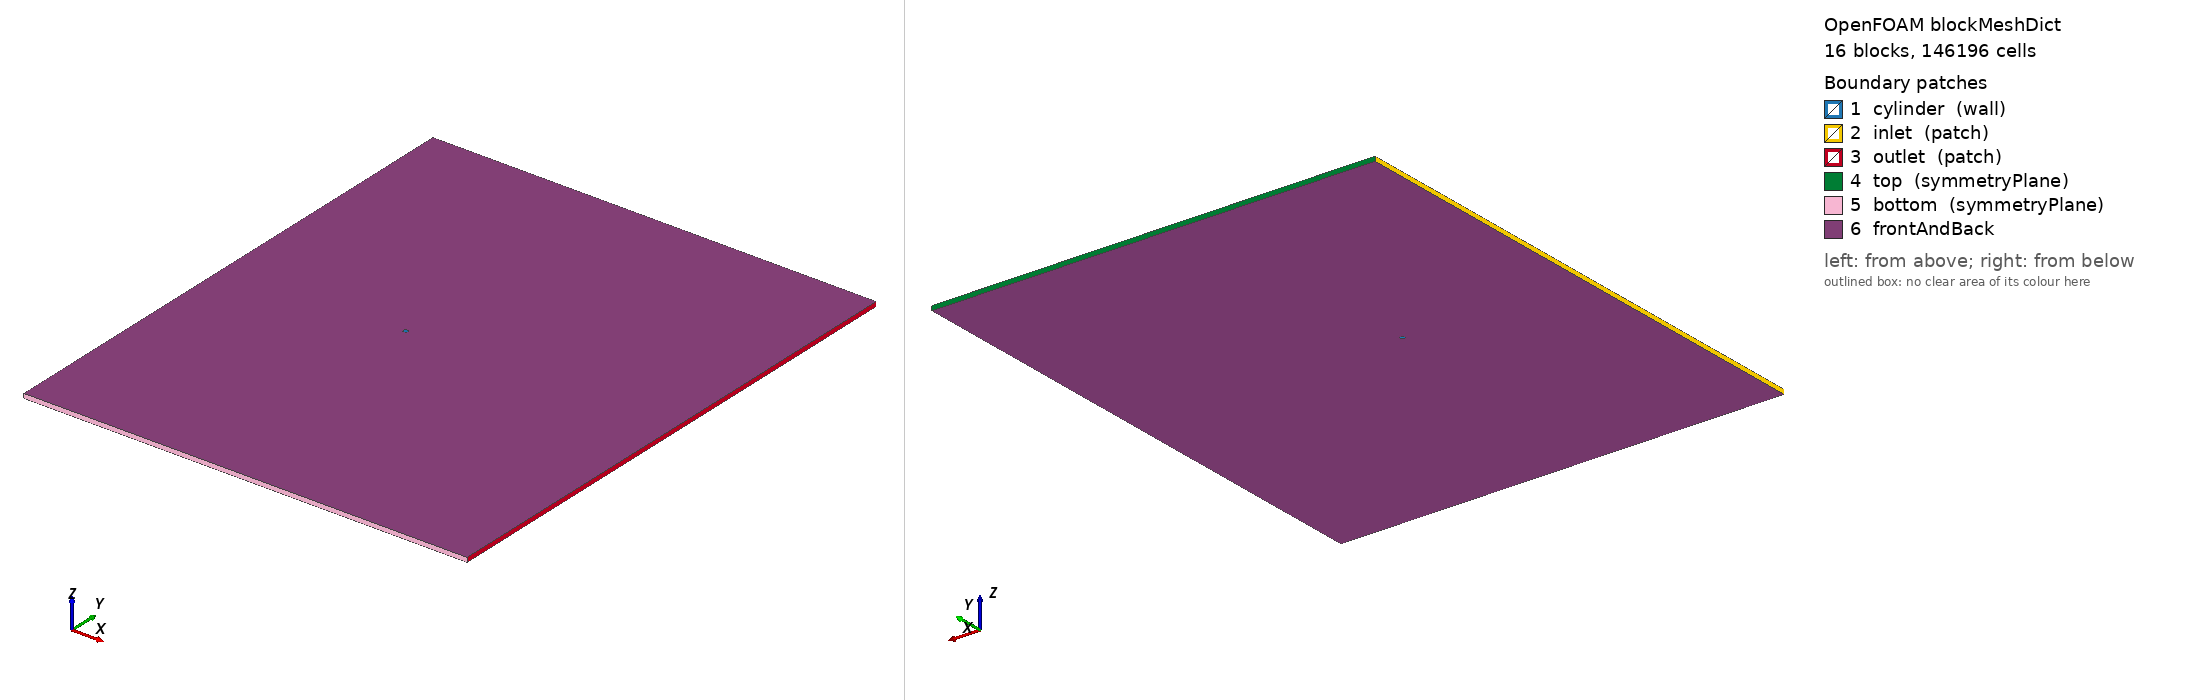

OpenFOAM case: the mesh blockMesh builds from blockMeshDict, 16 block(s), 146196 cells. Boundary patches (legend numbers): 1 cylinder (wall), 2 inlet (patch), 3 outlet (patch), 4 top (symmetryPlane), 5 bottom (symmetryPlane), 6 frontAndBack. Left view from above one corner, right view from below the opposite corner. Boundary conditions: 1 field file(s) under 0/; 0 of 6 drawn patches have an entry in a shipped field file.

=== system/blockMeshDict ===
/*  Generated by socrates.case_generation.blockmesh -- do not edit by hand  */
FoamFile
{
    version     2.0;
    format      ascii;
    class       dictionary;
    object      blockMeshDict;
}

// lengths below are in units of D; scale converts to metres
scale   0.01;

vertices
(
    (0.3535533906 -0.3535533906 0)
    (0.7071067812 -0.7071067812 0)
    (0.3535533906 0.3535533906 0)
    (0.7071067812 0.7071067812 0)
    (-0.3535533906 0.3535533906 0)
    (-0.7071067812 0.7071067812 0)
    (-0.3535533906 -0.3535533906 0)
    (-0.7071067812 -0.7071067812 0)
    (-40 -60 0)
    (-40 -2.5 0)
    (-40 2.5 0)
    (-40 60 0)
    (-2.5 -60 0)
    (-2.5 -2.5 0)
    (-2.5 2.5 0)
    (-2.5 60 0)
    (2.5 -60 0)
    (2.5 -2.5 0)
    (2.5 2.5 0)
    (2.5 60 0)
    (60 -60 0)
    (60 -2.5 0)
    (60 2.5 0)
    (60 60 0)
    (0.3535533906 -0.3535533906 1)
    (0.7071067812 -0.7071067812 1)
    (0.3535533906 0.3535533906 1)
    (0.7071067812 0.7071067812 1)
    (-0.3535533906 0.3535533906 1)
    (-0.7071067812 0.7071067812 1)
    (-0.3535533906 -0.3535533906 1)
    (-0.7071067812 -0.7071067812 1)
    (-40 -60 1)
    (-40 -2.5 1)
    (-40 2.5 1)
    (-40 60 1)
    (-2.5 -60 1)
    (-2.5 -2.5 1)
    (-2.5 2.5 1)
    (-2.5 60 1)
    (2.5 -60 1)
    (2.5 -2.5 1)
    (2.5 2.5 1)
    (2.5 60 1)
    (60 -60 1)
    (60 -2.5 1)
    (60 2.5 1)
    (60 60 1)
);

blocks
(
    hex (0 1 3 2 24 25 27 26) cylRingA (62 82 1) simpleGrading (7.748831174 1 1)
    hex (2 3 5 4 26 27 29 28) cylRingA (62 82 1) simpleGrading (7.748831174 1 1)
    hex (4 5 7 6 28 29 31 30) cylRingA (62 82 1) simpleGrading (7.748831174 1 1)
    hex (6 7 1 0 30 31 25 24) cylRingA (62 82 1) simpleGrading (7.748831174 1 1)
    hex (1 17 18 3 25 41 42 27) cylRingB (41 82 1) simpleGrading (3.293192052 1 1)
    hex (3 18 14 5 27 42 38 29) cylRingB (41 82 1) simpleGrading (3.293192052 1 1)
    hex (5 14 13 7 29 38 37 31) cylRingB (41 82 1) simpleGrading (3.293192052 1 1)
    hex (7 13 17 1 31 37 41 25) cylRingB (41 82 1) simpleGrading (3.293192052 1 1)
    hex (8 12 13 9 32 36 37 33) farField (78 105 1) simpleGrading (0.03804718372 0.03160427389 1)
    hex (9 13 14 10 33 37 38 34) farField (78 82 1) simpleGrading (0.03804718372 1 1)
    hex (10 14 15 11 34 38 39 35) farField (78 105 1) simpleGrading (0.03804718372 31.64129014 1)
    hex (12 16 17 13 36 40 41 37) farField (82 105 1) simpleGrading (1 0.03160427389 1)
    hex (14 18 19 15 38 42 43 39) farField (82 105 1) simpleGrading (1 31.64129014 1)
    hex (16 20 21 17 40 44 45 41) farField (248 105 1) simpleGrading (9.668447707 0.03160427389 1)
    hex (17 21 22 18 41 45 46 42) farField (248 82 1) simpleGrading (9.668447707 1 1)
    hex (18 22 23 19 42 46 47 43) farField (248 105 1) simpleGrading (9.668447707 31.64129014 1)
);

edges
(
    arc 0 2 (0.5 0 0)
    arc 24 26 (0.5 0 1)
    arc 1 3 (1 0 0)
    arc 25 27 (1 0 1)
    arc 2 4 (3.061616998e-17 0.5 0)
    arc 26 28 (3.061616998e-17 0.5 1)
    arc 3 5 (6.123233996e-17 1 0)
    arc 27 29 (6.123233996e-17 1 1)
    arc 4 6 (-0.5 6.123233996e-17 0)
    arc 28 30 (-0.5 6.123233996e-17 1)
    arc 5 7 (-1 1.224646799e-16 0)
    arc 29 31 (-1 1.224646799e-16 1)
    arc 6 0 (-9.184850994e-17 -0.5 0)
    arc 30 24 (-9.184850994e-17 -0.5 1)
    arc 7 1 (-1.836970199e-16 -1 0)
    arc 31 25 (-1.836970199e-16 -1 1)
);

boundary
(
    cylinder
    {
        type wall;
        faces
        (
            (2 0 24 26)
            (4 2 26 28)
            (6 4 28 30)
            (0 6 30 24)
        );
    }
    inlet
    {
        type patch;
        faces
        (
            (9 8 32 33)
            (10 9 33 34)
            (11 10 34 35)
        );
    }
    outlet
    {
        type patch;
        faces
        (
            (20 21 45 44)
            (21 22 46 45)
            (22 23 47 46)
        );
    }
    top
    {
        type symmetryPlane;
        faces
        (
            (15 11 35 39)
            (19 15 39 43)
            (23 19 43 47)
        );
    }
    bottom
    {
        type symmetryPlane;
        faces
        (
            (8 12 36 32)
            (12 16 40 36)
            (16 20 44 40)
        );
    }
);

defaultPatch
{
    name frontAndBack;
    type empty;
}

mergePatchPairs
(
);


=== system/controlDict ===
/* Generated by socrates.case_generation.writer */
FoamFile
{
    version     2.0;
    format      ascii;
    class       dictionary;
    object      controlDict;
}

application     pimpleFoam;
startFrom       latestTime;
startTime       0;
stopAt          endTime;
endTime         5.333333333;
deltaT          0.0003928419898;
adjustTimeStep  no;
maxCo           0.5;
maxDeltaT       0.0003928419898;
writeControl    runTime;
writeInterval   5.333333333;
purgeWrite      0;
writeFormat     ascii;
writePrecision  10;
writeCompression off;
timeFormat      general;
timePrecision   10;
runTimeModifiable false;

functions
{
    forceCoeffs1
    {
        type            forceCoeffs;
        libs            (forces);
        writeControl    timeStep;
        writeInterval   1;
        log             false;
        patches         (cylinder);
        rho             rhoInf;
        rhoInf          1.2;
        CofR            (0 0 0);
        liftDir         (0 1 0);
        dragDir         (1 0 0);
        pitchAxis       (0 0 1);
        magUInf         0.15;
        lRef            0.01;
        Aref            0.0001;
    }

    solverInfo1
    {
        type            solverInfo;
        libs            (utilityFunctionObjects);
        fields          (U p);
        writeResidualFields false;
        writeControl    timeStep;
        writeInterval   1;
    }

    flux_inlet
    {
        type            surfaceFieldValue;
        libs            (fieldFunctionObjects);
        regionType      patch;
        name            inlet;
        operation       sum;
        fields          (phi);
        writeFields     false;
        log             false;
        writeControl    timeStep;
        writeInterval   20;
    }
    flux_outlet
    {
        type            surfaceFieldValue;
        libs            (fieldFunctionObjects);
        regionType      patch;
        name            outlet;
        operation       sum;
        fields          (phi);
        writeFields     false;
        log             false;
        writeControl    timeStep;
        writeInterval   20;
    }
    flux_top
    {
        type            surfaceFieldValue;
        libs            (fieldFunctionObjects);
        regionType      patch;
        name            top;
        operation       sum;
        fields          (phi);
        writeFields     false;
        log             false;
        writeControl    timeStep;
        writeInterval   20;
    }
    flux_bottom
    {
        type            surfaceFieldValue;
        libs            (fieldFunctionObjects);
        regionType      patch;
        name            bottom;
        operation       sum;
        fields          (phi);
        writeFields     false;
        log             false;
        writeControl    timeStep;
        writeInterval   20;
    }
}


Also in the case, not shown: 0/p (2348325 bytes, source omitted).
